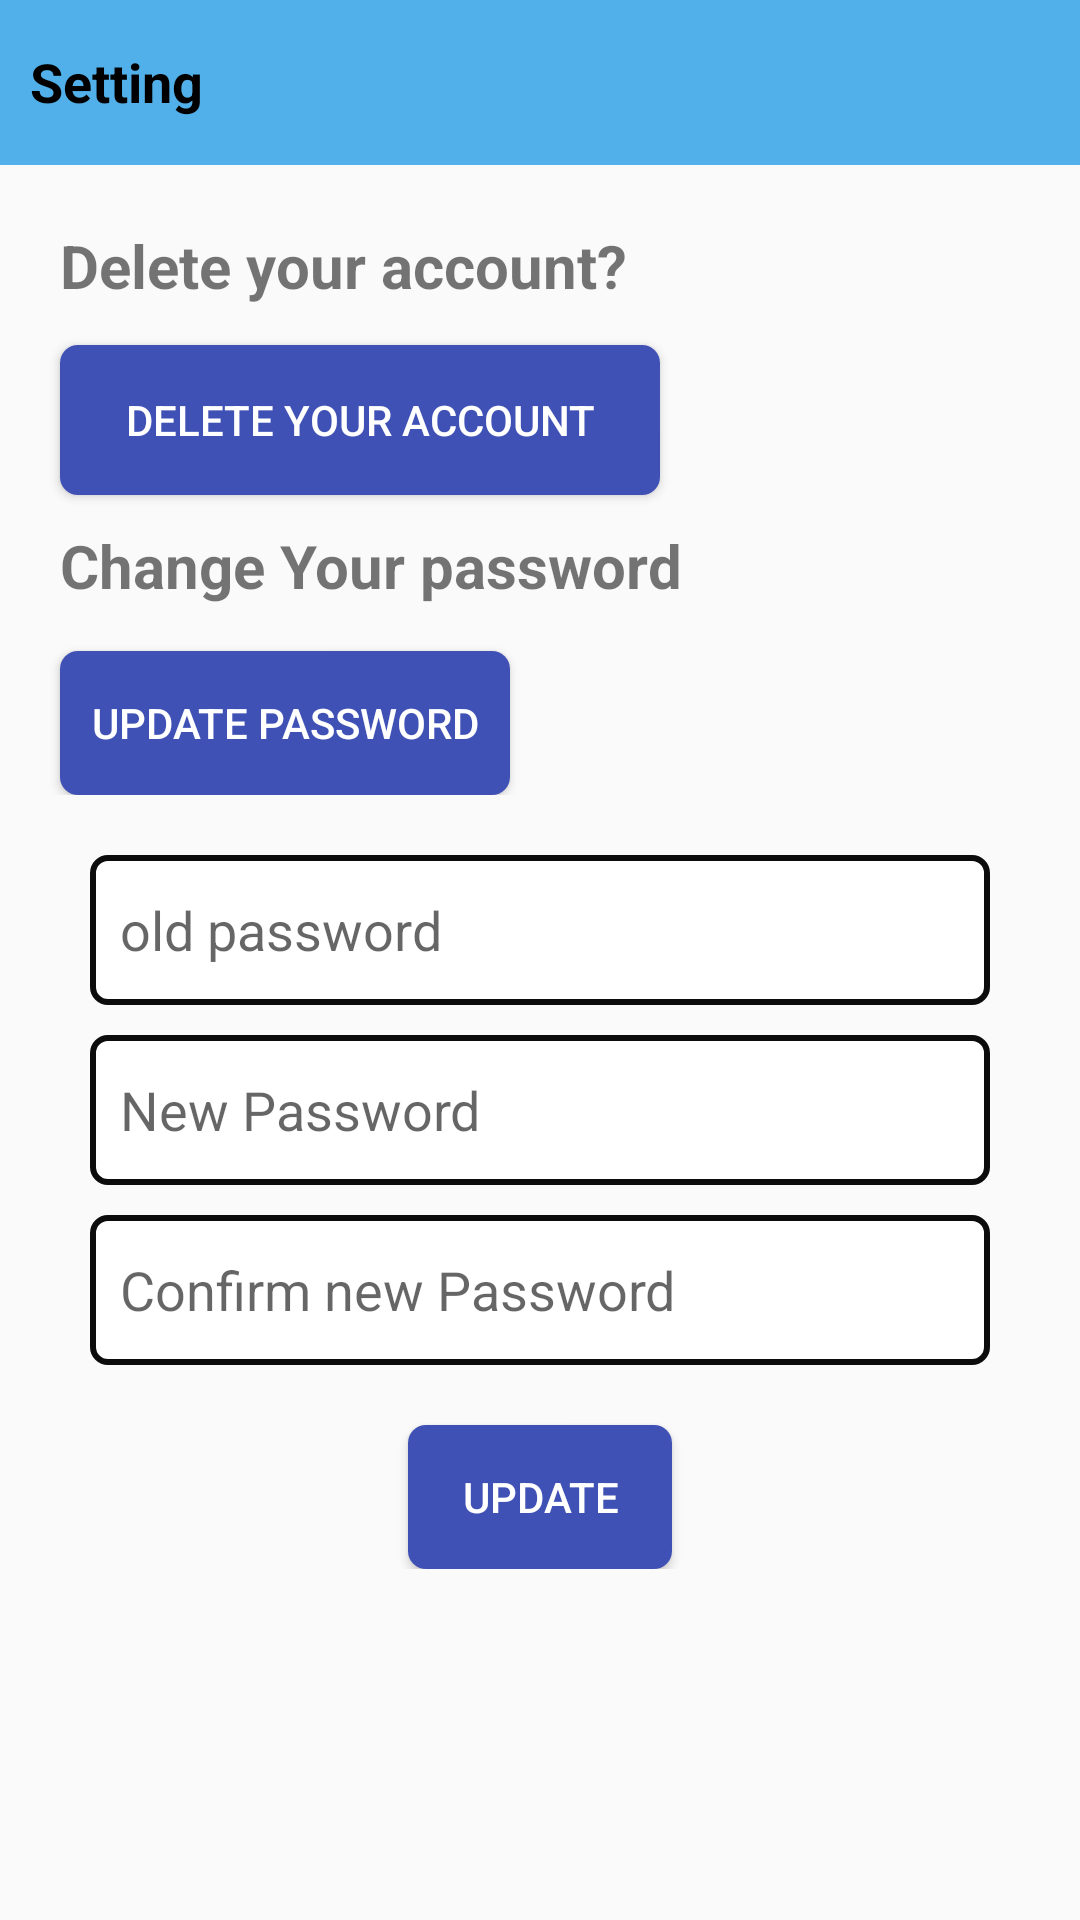

Layout XML and referenced resources for this Android screen:
<!-- AndroidManifest.xml: application theme Theme.TalkNow -->
<!-- res/layout/activity_settings.xml -->
<?xml version="1.0" encoding="utf-8"?>
<RelativeLayout xmlns:android="http://schemas.android.com/apk/res/android"
    xmlns:app="http://schemas.android.com/apk/res-auto"
    xmlns:tools="http://schemas.android.com/tools"
    android:layout_width="match_parent"
    android:layout_height="match_parent"
    tools:context=".Activities.Settings_Activity">

    <RelativeLayout
        android:id="@+id/setting_page"
        android:layout_width="match_parent"
        android:layout_height="wrap_content"
        android:background="@color/colorPrimary"
        tools:ignore="UselessParent">

        <TextView
            android:id="@+id/setting_name"
            android:layout_width="wrap_content"
            android:layout_height="25dp"
            android:layout_marginStart="10dp"
            android:layout_marginTop="15dp"
            android:layout_marginBottom="15dp"
            android:text="Setting"
            android:textColor="@color/black"
            android:textSize="18sp"
            android:textStyle="bold"
            tools:ignore="HardcodedText" />
    </RelativeLayout>

    <RelativeLayout
        android:id="@+id/setting_item"
        android:layout_width="match_parent"
        android:layout_height="wrap_content"
        android:layout_below="@id/setting_page">

        <TextView
            android:id="@+id/delete_txt"
            android:layout_width="wrap_content"
            android:layout_height="30dp"
            android:layout_marginStart="20dp"
            android:layout_marginTop="20dp"
            android:text="Delete your account?"
            android:textSize="20sp"
            android:textStyle="bold"
            tools:ignore="HardcodedText" />

        <Button
            android:id="@+id/delete_button"
            android:layout_width="200dp"
            android:layout_height="50dp"
            android:layout_below="@id/delete_txt"
            android:layout_marginStart="20dp"
            android:layout_marginTop="10dp"
            android:background="@drawable/button_shape"
            android:text="Delete Your account"
            android:textColor="@color/white"
            tools:ignore="HardcodedText,RtlHardcoded" />

        <TextView
            android:id="@+id/change_password"
            android:layout_width="wrap_content"
            android:layout_height="wrap_content"
            android:layout_below="@id/delete_button"
            android:layout_marginTop="10dp"
            android:text="Change Your password"
            android:textSize="20sp"
            android:textStyle="bold"
            android:layout_marginStart="20dp"
            tools:ignore="HardcodedText" />

        <Button
            android:id="@+id/change_btn"
            android:layout_width="150dp"
            android:layout_height="wrap_content"
            android:layout_below="@id/change_password"
            android:layout_marginStart="20dp"
            android:layout_marginTop="15dp"
            android:background="@drawable/button_shape"
            android:text="Update Password"
            android:textColor="@color/white"
            tools:ignore="HardcodedText" />
    </RelativeLayout>

    <RelativeLayout
        android:id="@+id/change_password_layout"
        android:layout_width="wrap_content"
        android:layout_height="wrap_content"
        android:layout_below="@id/setting_item"
        android:layout_centerHorizontal="true">

        <EditText
            android:id="@+id/old_password"
            android:layout_width="300dp"
            android:layout_height="50dp"
            android:layout_marginTop="20dp"
            android:background="@drawable/edittext_shape"
            android:hint="old password"
            android:importantForAutofill="no"
            android:inputType="textPassword"
            android:paddingHorizontal="10dp"
            tools:ignore="HardcodedText" />

        <EditText
            android:id="@+id/new_password"
            android:layout_width="300dp"
            android:layout_height="50dp"
            android:layout_below="@id/old_password"
            android:layout_marginTop="10dp"
            android:background="@drawable/edittext_shape"
            android:hint="New Password"
            android:importantForAutofill="no"
            android:inputType="textPassword"
            android:paddingHorizontal="10dp"
            tools:ignore="HardcodedText,RtlHardcoded" />

        <EditText
            android:id="@+id/confirm_password"
            android:layout_width="300dp"
            android:layout_height="50dp"
            android:layout_below="@id/new_password"
            android:layout_marginTop="10dp"
            android:background="@drawable/edittext_shape"
            android:hint="Confirm new Password"
            android:importantForAutofill="no"
            android:inputType="textPassword"
            android:paddingHorizontal="10dp"
            tools:ignore="HardcodedText,RtlHardcoded,TextFields" />

        <Button
            android:id="@+id/update"
            android:layout_width="wrap_content"
            android:layout_height="wrap_content"
            android:layout_below="@id/confirm_password"
            android:layout_centerHorizontal="true"
            android:layout_marginTop="20dp"
            android:background="@drawable/button_shape"
            android:text="Update"
            android:textColor="@color/white"
            tools:ignore="HardcodedText" />

    </RelativeLayout>
</RelativeLayout>
<!-- resources referenced by this layout -->
<resources>
  <color name="black">#FF000000</color>
  <color name="colorPrimary">#51B0EA</color>
  <color name="white">#FFFFFFFF</color>
  <!-- drawable button_shape (drawable) -->
  <?xml version="1.0" encoding="utf-8"?>
  <shape xmlns:android="http://schemas.android.com/apk/res/android">
      <solid android:color="#3F51B5"/>
      <corners android:radius="6dp"/>
  </shape>
  <!-- drawable edittext_shape (drawable) -->
  <?xml version="1.0" encoding="utf-8"?>
  <shape xmlns:android="http://schemas.android.com/apk/res/android">
      <solid android:color="@color/white"/>
      <stroke android:color="#0C0C0C"
          android:width="2dp"/>
      <corners android:radius="5dp"/>
  </shape>
  <style name="Theme.TalkNow" parent="Theme.AppCompat.DayNight.NoActionBar">
          
          <item name="colorPrimary">@color/colorPrimary</item>
          <item name="colorPrimaryVariant">@color/colorPrimary</item>
          <item name="colorOnPrimary">@color/white</item>
          
          <item name="colorSecondary">@color/teal_200</item>
          <item name="colorSecondaryVariant">@color/teal_700</item>
          <item name="colorOnSecondary">@color/black</item>
          
          <item name="android:statusBarColor" tools:targetApi="l">?attr/colorPrimaryVariant</item>
          
      </style>
  <color name="teal_200">#FF03DAC5</color>
  <color name="teal_700">#FF018786</color>
</resources>
